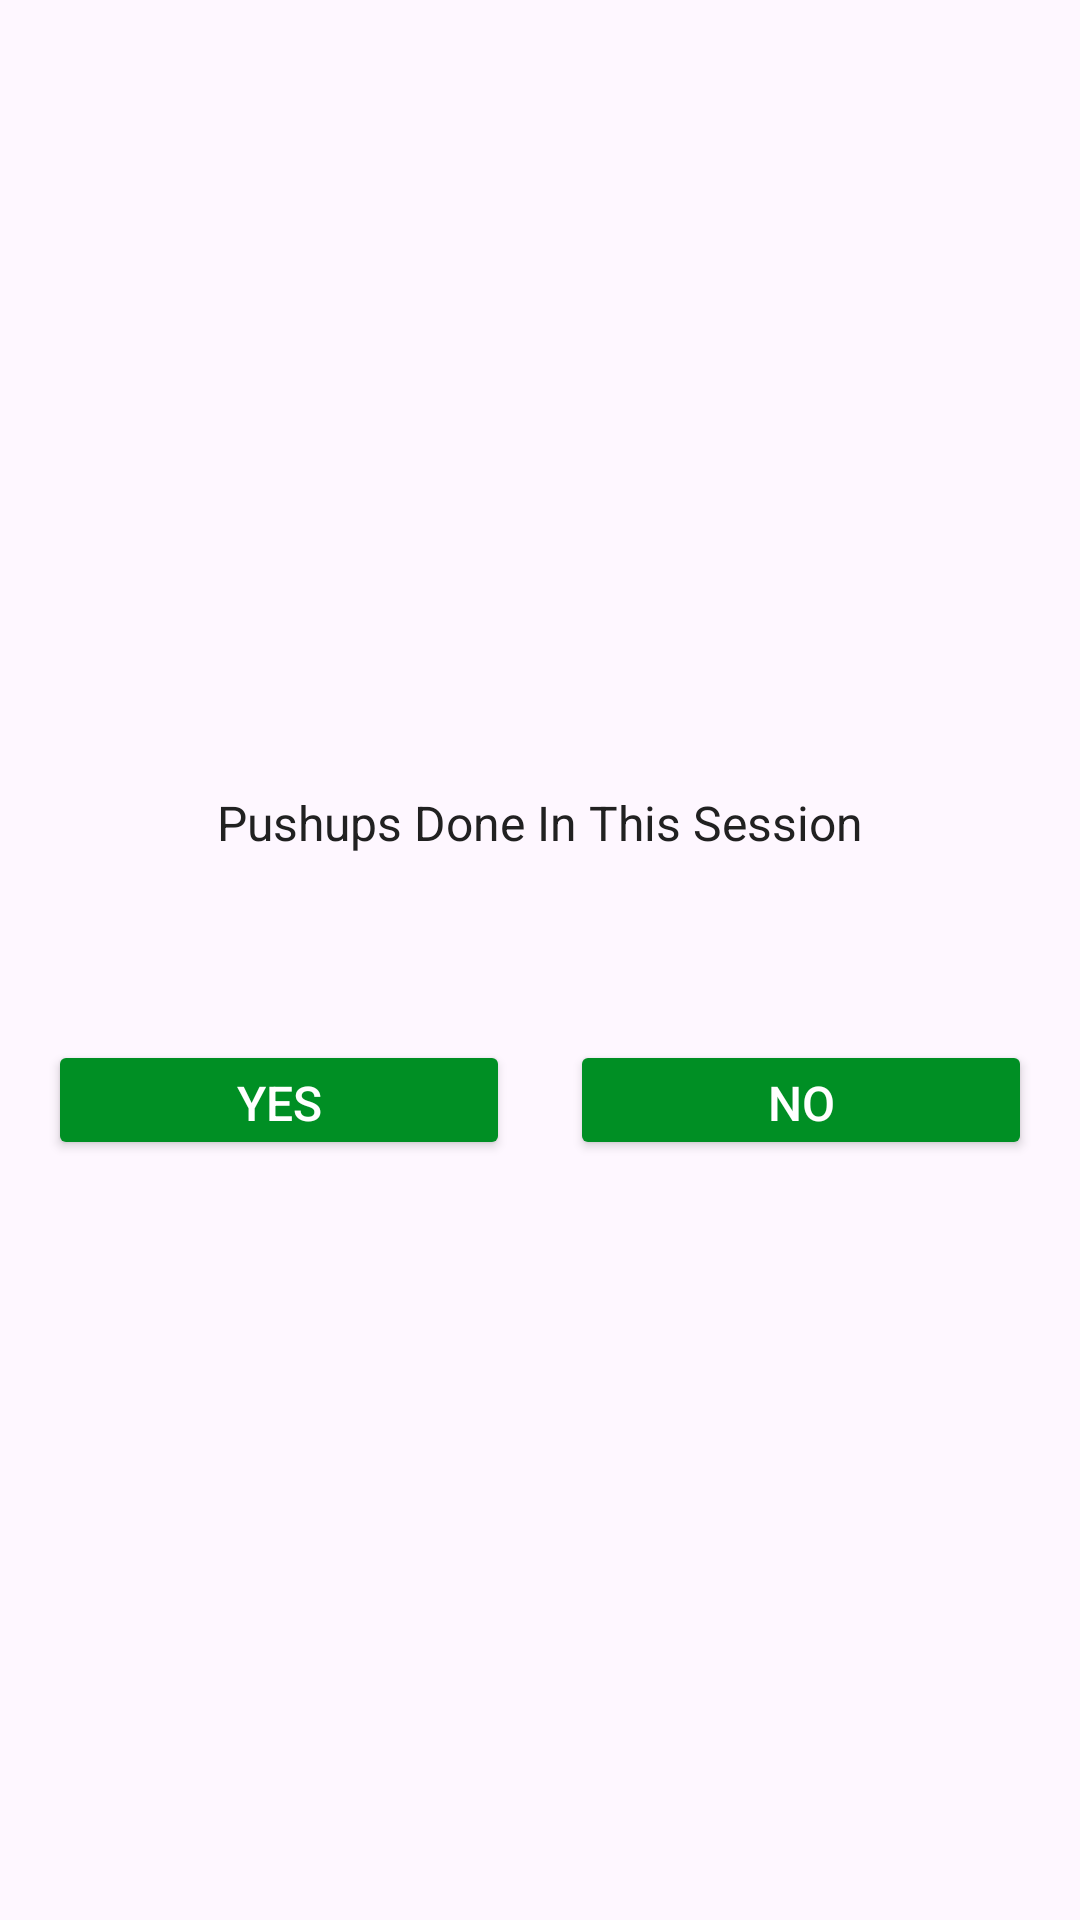

Android layout source for this screen:
<!-- AndroidManifest.xml: application theme Theme.WorkoutApplication -->
<!-- res/layout/dialog_custom_completition.xml -->
<?xml version="1.0" encoding="utf-8"?>
<LinearLayout xmlns:android="http://schemas.android.com/apk/res/android"
    android:layout_width="match_parent"
    android:layout_height="wrap_content"
    android:gravity="center"
    android:orientation="vertical"
    android:padding="16dp">

    <TextView
        android:layout_width="match_parent"
        android:layout_height="wrap_content"
        android:layout_marginStart="10dp"
        android:layout_marginTop="10dp"
        android:layout_marginEnd="10dp"
        android:gravity="center"
        android:text="Pushups Done In This Session"
        android:textColor="#212121"
        android:textSize="16sp" />
    <TextView
        android:id="@+id/pushupindicator"
        android:layout_width="match_parent"
        android:layout_height="wrap_content"
        android:layout_marginStart="10dp"
        android:layout_marginTop="10dp"
        android:layout_marginEnd="10dp"
        android:text=""
        android:textStyle="bold"
        android:gravity="center"
        android:layout_marginBottom="20dp"
        android:textColor="#212121"
        android:textSize="16sp"/>


    <LinearLayout
        android:layout_width="match_parent"
        android:layout_height="wrap_content"
        android:layout_marginTop="10dp"
        android:orientation="horizontal">

        <Button
            android:id="@+id/btnYes"
            android:layout_width="0dp"
            android:layout_height="40dp"
            android:layout_marginEnd="10dp"
            android:layout_weight="1"
            android:backgroundTint="@color/colorAccent"
            android:gravity="center"
            android:text="YES"
            android:textColor="#FFFFFF"
            android:textSize="16sp" />

        <Button
            android:id="@+id/btnNo"
            android:layout_width="0dp"
            android:layout_height="40dp"
            android:layout_marginStart="10dp"
            android:layout_weight="1"
            android:backgroundTint="@color/colorAccent"
            android:gravity="center"
            android:text="NO"
            android:textColor="#FFFFFF"
            android:textSize="16sp" />
    </LinearLayout>
</LinearLayout>
<!-- resources referenced by this layout -->
<resources>
  <color name="colorAccent">#008F24</color>
  <style name="Theme.WorkoutApplication" parent="Base.Theme.WorkoutApplication" />
  <style name="Base.Theme.WorkoutApplication" parent="Theme.Material3.DayNight.NoActionBar">
          
          
      </style>
</resources>
